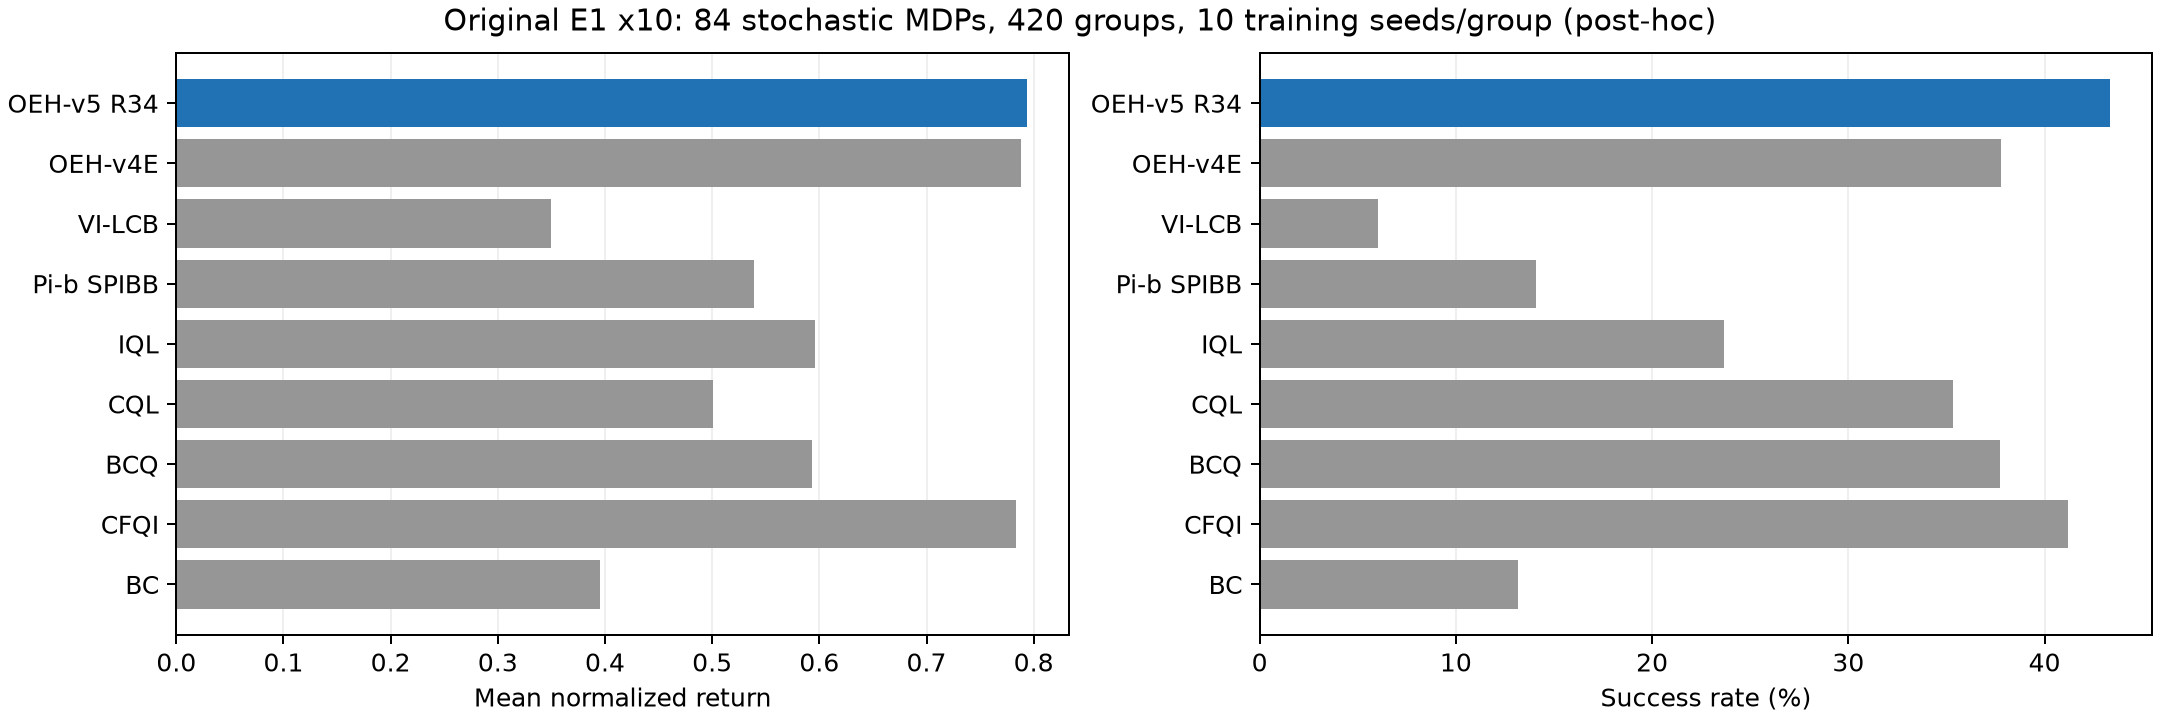

Source data for this figure (header and first rows):
panel, algorithm, source_type, base_mdps, behavior_groups, runs, mean_normalized_return, mean_success_rate, in_confirmatory_family
deterministic_control, behavior_cloning_tabular, registered_project_implementation, 36, 180, 1800, 0.2599, 0.1222, True
deterministic_control, cfqi_tabular, registered_project_implementation, 36, 180, 1800, 0.4283, 0.4522, True
deterministic_control, discrete_bcq_author, author_repository_unmodified_learner, 36, 180, 1800, 0.2852, 0.3206, False
deterministic_control, discrete_cql_d3rlpy, pinned_d3rlpy_implementation, 36, 180, 1800, 0.3101, 0.3511, False
deterministic_control, iql_tabular, registered_project_implementation, 36, 180, 1800, 0.3297, 0.1567, True
deterministic_control, pib_spibb_n10_author, author_repository_unmodified_core, 36, 180, 1800, 0.279, 0.1172, False
deterministic_control, vi_lcb_cb005_author_empirical, discounted_paper_spec_port, 36, 180, 1800, -0.07869, 0.0, False
stochastic_primary, behavior_cloning_tabular, registered_project_implementation, 84, 420, 4200, 0.3957, 0.1317, True
stochastic_primary, cfqi_tabular, registered_project_implementation, 84, 420, 4200, 0.7834, 0.4119, True
stochastic_primary, discrete_bcq_author, author_repository_unmodified_learner, 84, 420, 4200, 0.5933, 0.3771, False
stochastic_primary, discrete_cql_d3rlpy, pinned_d3rlpy_implementation, 84, 420, 4200, 0.5007, 0.3533, False
stochastic_primary, iql_tabular, registered_project_implementation, 84, 420, 4200, 0.5964, 0.2367, True
stochastic_primary, pib_spibb_n10_author, author_repository_unmodified_core, 84, 420, 4200, 0.539, 0.1407, False
stochastic_primary, vi_lcb_cb005_author_empirical, discounted_paper_spec_port, 84, 420, 4200, 0.3499, 0.06048, False
stochastic_primary, oehv4e_selector, frozen_e1_selector, 84, 420, 4200, 0.7881, 0.3776, True
stochastic_primary, oeh_v5_r34, posthoc_e1_matched_routing, 84, 420, 4200, 0.7935, 0.4333, False
deterministic_control, oehv4e_selector, frozen_e1_selector, 36, 180, 1800, 0.4194, 0.4206, True
deterministic_control, oeh_v5_r34, posthoc_e1_matched_routing, 36, 180, 1800, 0.4283, 0.4522, False
